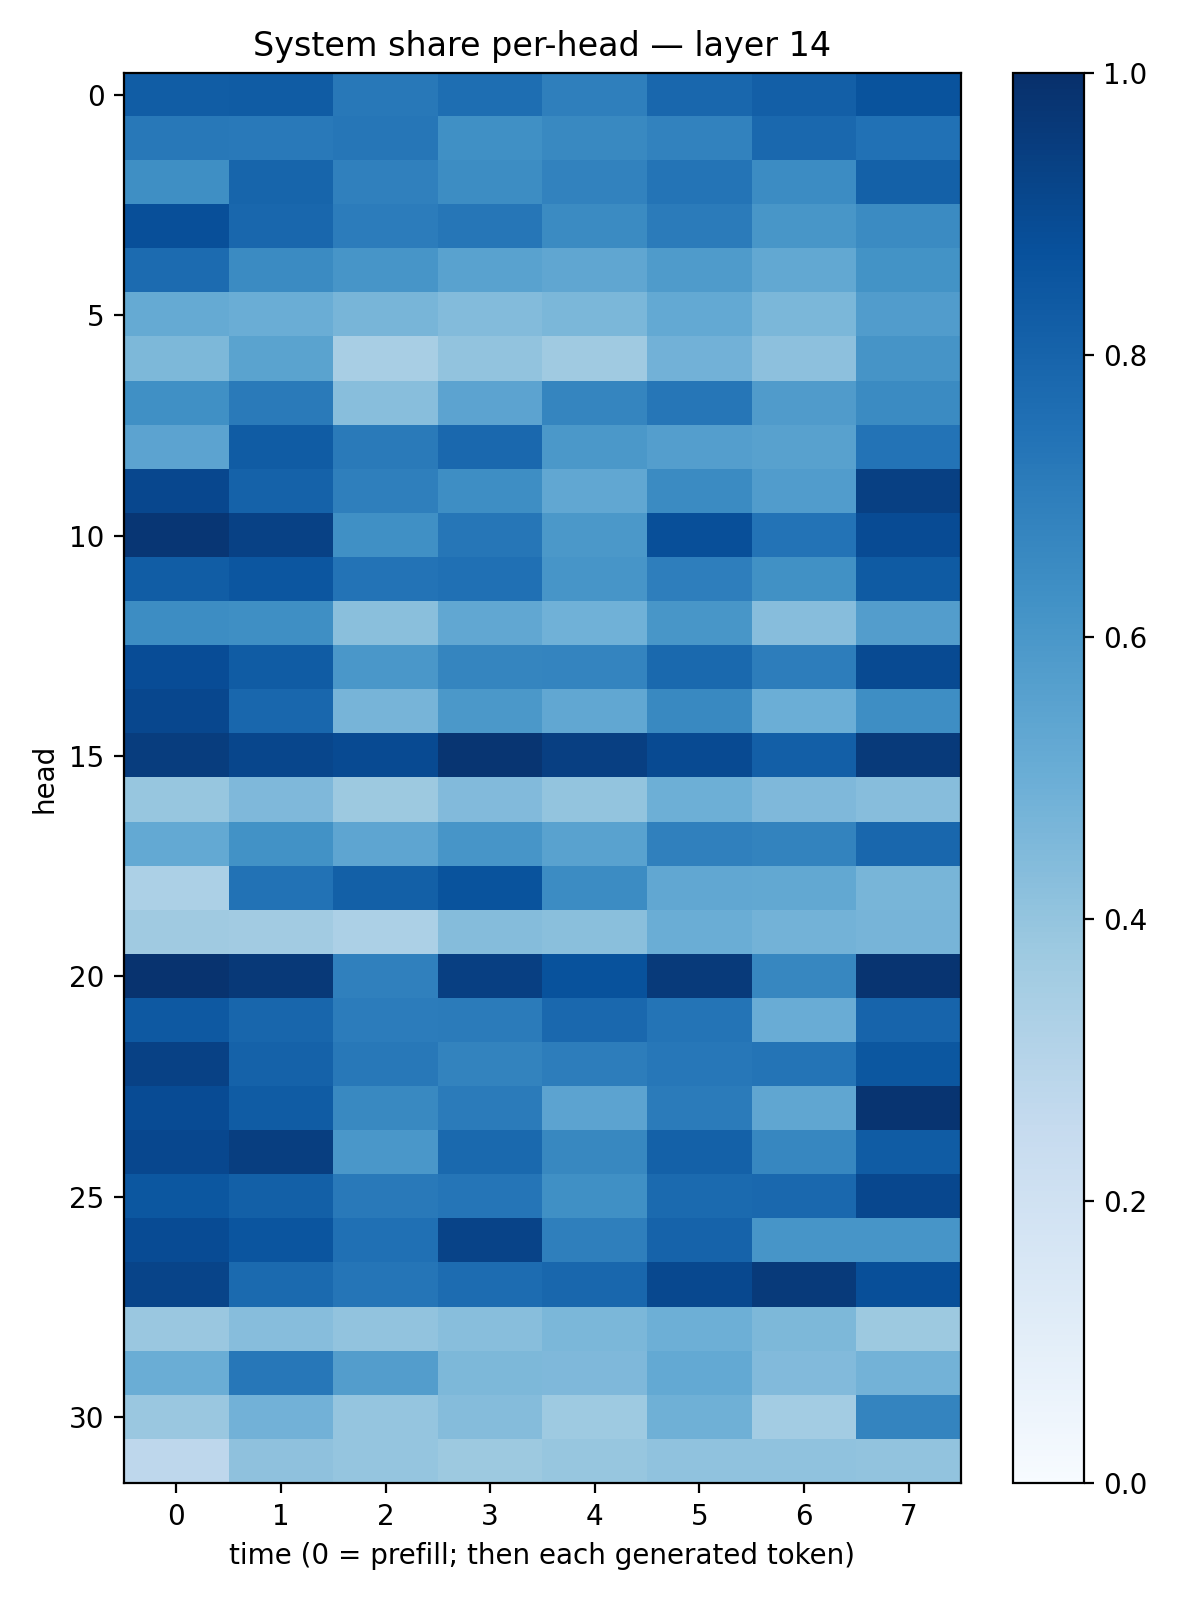

Source data for this figure (header and first rows):
0.82537985, 0.8300065, 0.7222606, 0.7593009, 0.6948245, 0.7873389, 0.81660366, 0.86480886
0.7222, 0.7174, 0.7267, 0.6292, 0.6592, 0.6831, 0.7814, 0.7466
0.6353, 0.795, 0.6882, 0.6427, 0.6797, 0.7363, 0.6455, 0.8097
0.8799, 0.786, 0.7051, 0.729, 0.6519, 0.7071, 0.6048, 0.6511
0.7732, 0.6517, 0.6086, 0.5544, 0.5314, 0.5839, 0.5251, 0.6209
0.5186, 0.5035, 0.465, 0.4395, 0.4585, 0.5208, 0.4572, 0.5769
0.4543, 0.5484, 0.3415, 0.4025, 0.3697, 0.4818, 0.4167, 0.6121
0.6294, 0.7136, 0.4288, 0.5438, 0.6719, 0.7275, 0.5798, 0.6506
0.5466, 0.8312, 0.7136, 0.7848, 0.5943, 0.5686, 0.5562, 0.7391
0.9065, 0.8083, 0.6931, 0.6398, 0.5281, 0.6508, 0.5764, 0.9352
0.9739, 0.9297, 0.6305, 0.7299, 0.5961, 0.8793, 0.7414, 0.891
0.8277, 0.8541, 0.7419, 0.7529, 0.6063, 0.6963, 0.6268, 0.8351
0.641, 0.6335, 0.4242, 0.529, 0.4845, 0.6045, 0.4305, 0.5742
0.8868, 0.8317, 0.601, 0.6688, 0.6736, 0.78, 0.7009, 0.8983
0.9084, 0.7859, 0.4718, 0.5963, 0.5285, 0.6601, 0.4967, 0.6398
0.9468, 0.9113, 0.897, 0.9789, 0.9392, 0.8947, 0.8192, 0.9575
0.3935, 0.4515, 0.3778, 0.4417, 0.4011, 0.4949, 0.4518, 0.4328
0.5232, 0.6228, 0.5383, 0.6081, 0.5527, 0.6885, 0.6777, 0.7864
0.3315, 0.7451, 0.8147, 0.8658, 0.6475, 0.5312, 0.5263, 0.4682
0.3694, 0.36, 0.3291, 0.4357, 0.4224, 0.5028, 0.4772, 0.4712
0.9873, 0.9641, 0.6908, 0.9382, 0.8705, 0.9587, 0.6643, 0.9814
0.8401, 0.7901, 0.7067, 0.7081, 0.7842, 0.7349, 0.5072, 0.7985
0.9331, 0.8069, 0.7209, 0.676, 0.6994, 0.7264, 0.737, 0.8483
0.8932, 0.8284, 0.6583, 0.7099, 0.5461, 0.7071, 0.534, 0.9809
0.9073, 0.9429, 0.5979, 0.7788, 0.6617, 0.8113, 0.6648, 0.8297
0.8483, 0.8136, 0.7159, 0.7318, 0.6305, 0.776, 0.7825, 0.9101
0.8938, 0.8564, 0.7517, 0.923, 0.6929, 0.8022, 0.6058, 0.6058
0.9199, 0.7771, 0.7331, 0.7692, 0.7875, 0.9044, 0.9595, 0.8821
0.3842, 0.4311, 0.4062, 0.4264, 0.4585, 0.4951, 0.4533, 0.3787
0.5017, 0.7242, 0.5728, 0.455, 0.4493, 0.5233, 0.444, 0.4772
0.3847, 0.4806, 0.398, 0.4342, 0.3748, 0.4888, 0.3577, 0.6738
0.2748, 0.4126, 0.3948, 0.3781, 0.3929, 0.4069, 0.4086, 0.4035
